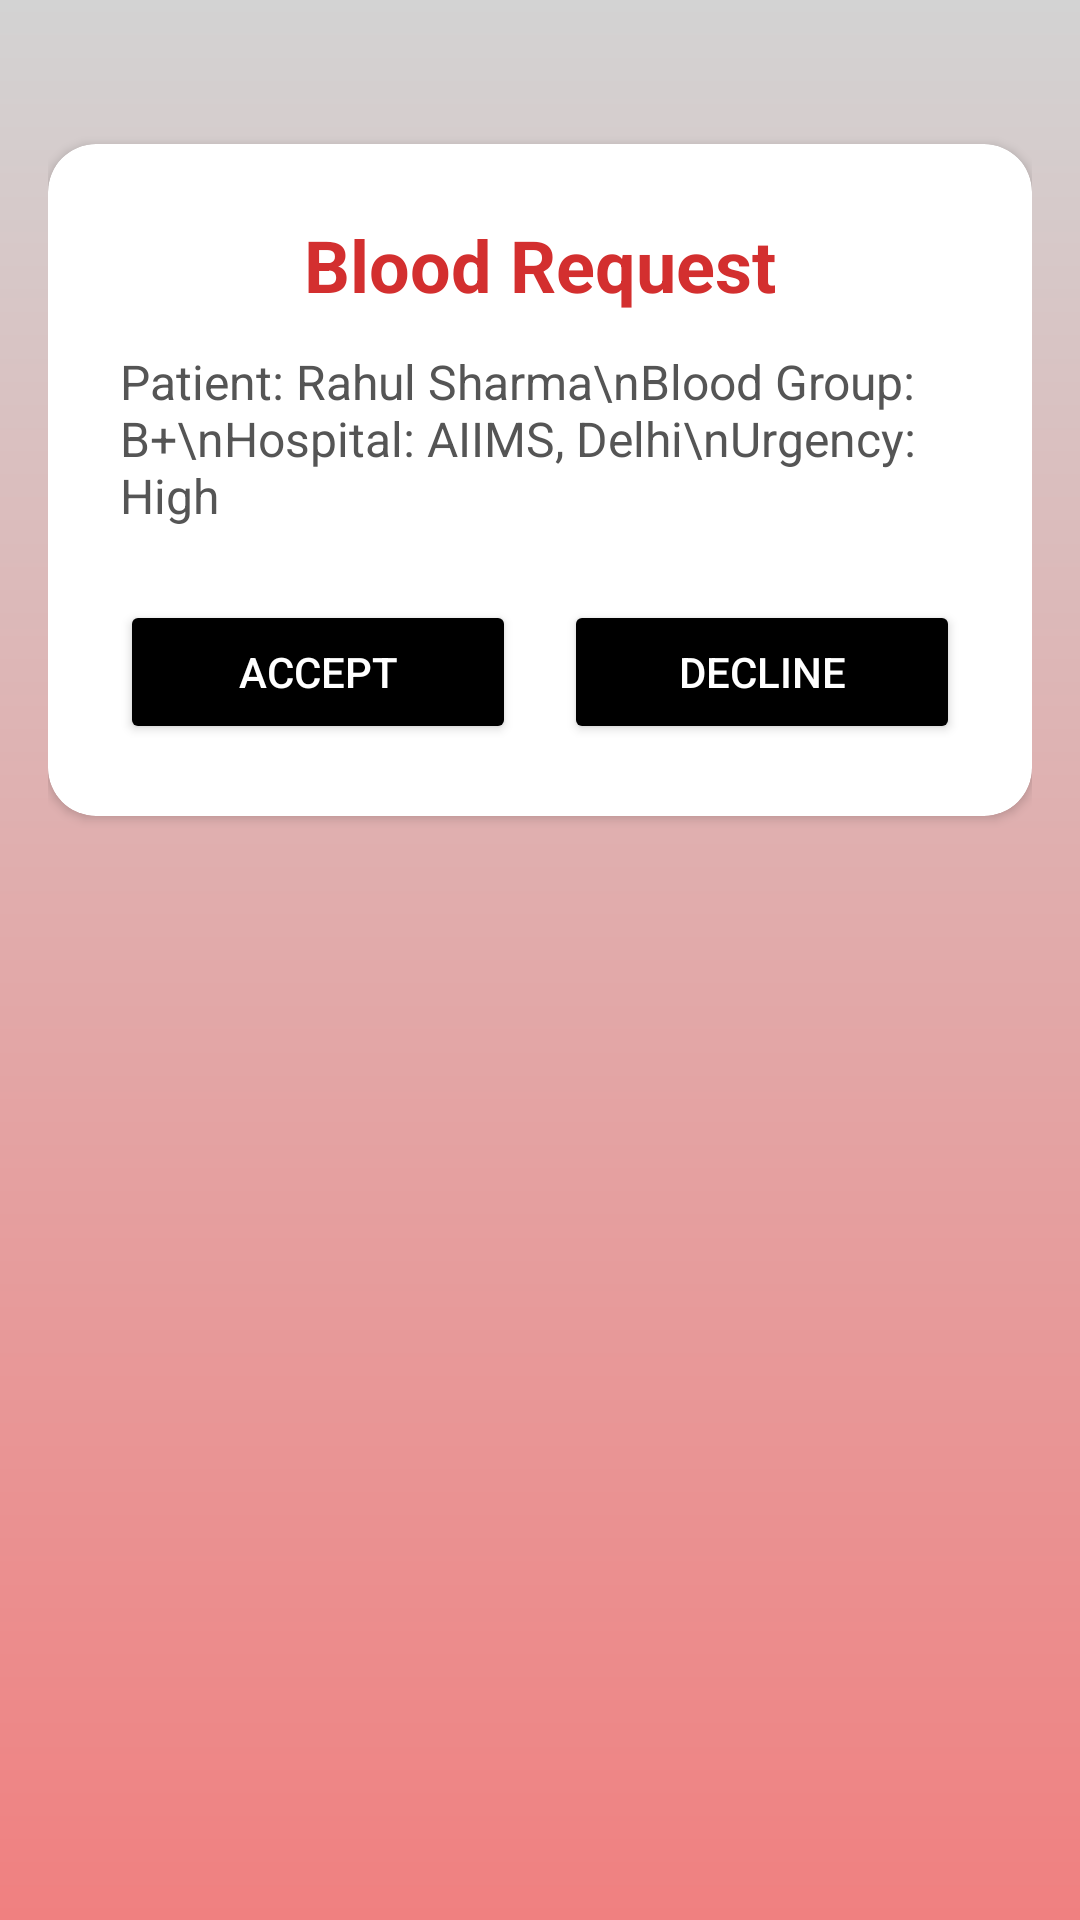

Produce the Android XML layout that renders to this screen, including the resource entries it uses.
<!-- AndroidManifest.xml: application theme Theme.Blooddonate -->
<!-- res/layout/activity_viewrequest.xml -->
<?xml version="1.0" encoding="utf-8"?>
<ScrollView
    xmlns:android="http://schemas.android.com/apk/res/android"
    xmlns:app="http://schemas.android.com/apk/res-auto"
    android:layout_width="match_parent"
    android:layout_height="match_parent"
    android:background="@drawable/app_background"
    android:padding="16dp"
    android:orientation="vertical"
    android:gravity="center_horizontal">

    <androidx.cardview.widget.CardView
        android:layout_width="match_parent"
        android:layout_height="wrap_content"
        android:layout_marginTop="32dp"
        android:layout_marginBottom="32dp"
        android:elevation="8dp"
        app:cardCornerRadius="16dp"
        app:cardBackgroundColor="@android:color/white">

        <LinearLayout
            android:layout_width="match_parent"
            android:layout_height="wrap_content"
            android:orientation="vertical"
            android:padding="24dp">

            <TextView
                android:id="@+id/request_title"
                android:layout_width="wrap_content"
                android:layout_height="wrap_content"
                android:text="Blood Request"
                android:textSize="24sp"
                android:textStyle="bold"
                android:textColor="#D32F2F"
                android:layout_gravity="center"/>

            <TextView
                android:id="@+id/request_details"
                android:layout_width="match_parent"
                android:layout_height="wrap_content"
                android:layout_marginTop="12dp"
                android:text="Patient: Rahul Sharma\nBlood Group: B+\nHospital: AIIMS, Delhi\nUrgency: High"
                android:textSize="16sp"
                android:textColor="#555555" />

            <LinearLayout
                android:layout_width="match_parent"
                android:layout_height="wrap_content"
                android:layout_marginTop="24dp"
                android:orientation="horizontal"
                android:gravity="center">

                <Button
                    android:id="@+id/btn_accept"
                    android:layout_width="0dp"
                    android:layout_height="wrap_content"
                    android:layout_weight="1"
                    android:layout_marginEnd="8dp"
                    android:backgroundTint="@color/black"
                    android:text="Accept"
                    android:textColor="@android:color/white"/>

                <Button
                    android:id="@+id/btn_decline"
                    android:layout_width="0dp"
                    android:layout_height="wrap_content"
                    android:layout_weight="1"
                    android:layout_marginStart="8dp"
                    android:backgroundTint="@color/black"
                    android:text="Decline"
                    android:textColor="@android:color/white"/>
            </LinearLayout>
        </LinearLayout>
    </androidx.cardview.widget.CardView>
</ScrollView>
<!-- resources referenced by this layout -->
<resources>
  <color name="black">#FF000000</color>
  <!-- drawable app_background (drawable) -->
  <?xml version="1.0" encoding="utf-8"?>
  <layer-list xmlns:android="http://schemas.android.com/apk/res/android">
      <item>
          <color android:color="#F5F5F5" /> 
      </item>
      <item>
          <shape android:shape="rectangle">
              <gradient
                  android:type="linear"
                  android:startColor="#F08080"
                  android:endColor="#D3D3D3"
                  android:angle="90" />
          </shape>
      </item>
  </layer-list>
  <style name="Theme.Blooddonate" parent="Base.Theme.Blooddonate" />
  <style name="Base.Theme.Blooddonate" parent="Theme.Material3.DayNight.NoActionBar">
          
          
      </style>
</resources>
